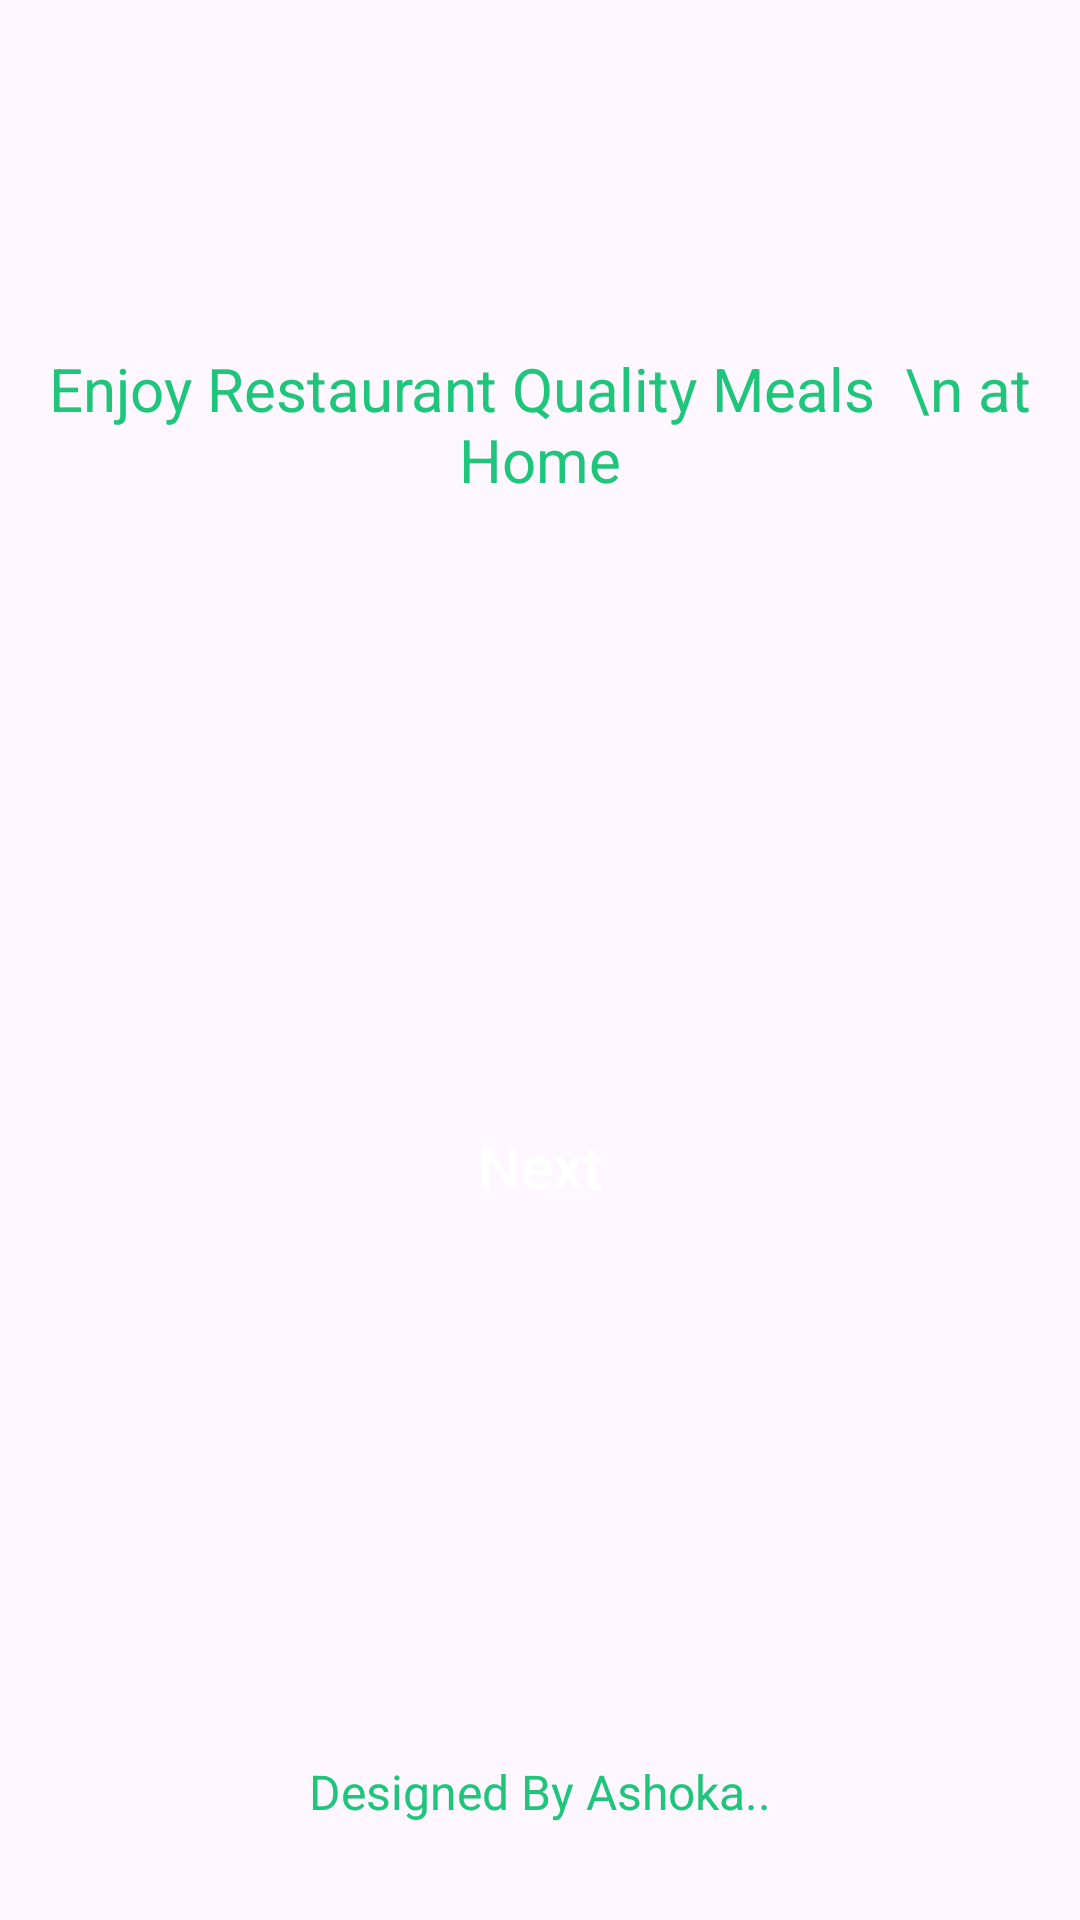

Layout XML and referenced resources for this Android screen:
<!-- AndroidManifest.xml: application theme Theme.FoodOrderApp -->
<!-- res/layout/activity_start.xml -->
<?xml version="1.0" encoding="utf-8"?>
<androidx.constraintlayout.widget.ConstraintLayout xmlns:android="http://schemas.android.com/apk/res/android"
    xmlns:app="http://schemas.android.com/apk/res-auto"
    xmlns:tools="http://schemas.android.com/tools"
    android:layout_width="match_parent"
    android:layout_height="match_parent"
    tools:context=".StartActivity">

    <ImageView
        android:id="@+id/imageView3"
        android:layout_width="wrap_content"
        android:layout_height="wrap_content"
        android:layout_marginTop="100dp"
        app:layout_constraintEnd_toEndOf="parent"
        app:layout_constraintStart_toStartOf="parent"
        app:layout_constraintTop_toTopOf="parent"
        app:srcCompat="@drawable/burrgar" />

    <TextView
        android:id="@+id/textView4"
        android:layout_width="wrap_content"
        android:layout_height="wrap_content"
        android:layout_marginTop="16dp"
        android:text="Enjoy Restaurant Quality Meals  \n at Home"
        android:textAlignment="center"
        android:textColor="@color/textColor"
        android:textSize="20sp"
        app:layout_constraintEnd_toEndOf="@+id/imageView3"
        app:layout_constraintStart_toStartOf="@+id/imageView3"
        app:layout_constraintTop_toBottomOf="@+id/imageView3" />

    <androidx.appcompat.widget.AppCompatButton
        android:id="@+id/nextbtn"
        android:layout_width="150dp"
        android:layout_height="57dp"
        android:layout_marginTop="32dp"
        android:layout_marginBottom="8dp"
        android:background="@drawable/greenbuttongradient"
        android:text="Next"
        android:textAllCaps="false"
        android:textColor="@color/white"
        android:textSize="20dp"
        app:layout_constraintBottom_toTopOf="@+id/textView5"

        app:layout_constraintEnd_toEndOf="@+id/textView4"
        app:layout_constraintStart_toStartOf="@+id/textView4"
        app:layout_constraintTop_toBottomOf="@+id/textView4" />

    <TextView
        android:id="@+id/textView5"
        android:layout_width="wrap_content"
        android:layout_height="wrap_content"
        android:layout_marginBottom="32dp"
        android:text="Designed By Ashoka.."
        android:textColor="@color/textColor"
        android:textSize="16sp"
        app:layout_constraintBottom_toBottomOf="parent"
        app:layout_constraintEnd_toEndOf="@+id/nextbtn"
        app:layout_constraintStart_toStartOf="@+id/nextbtn" />
</androidx.constraintlayout.widget.ConstraintLayout>
<!-- resources referenced by this layout -->
<resources>
  <color name="textColor">#1fc57A</color>
  <color name="white">#FFFFFFFF</color>
  <style name="Theme.FoodOrderApp" parent="Base.Theme.FoodOrderApp" />
  <style name="Base.Theme.FoodOrderApp" parent="Theme.Material3.DayNight.NoActionBar">
          
          
          <item name="colorPrimary">@color/textColor</item>
      </style>
</resources>
